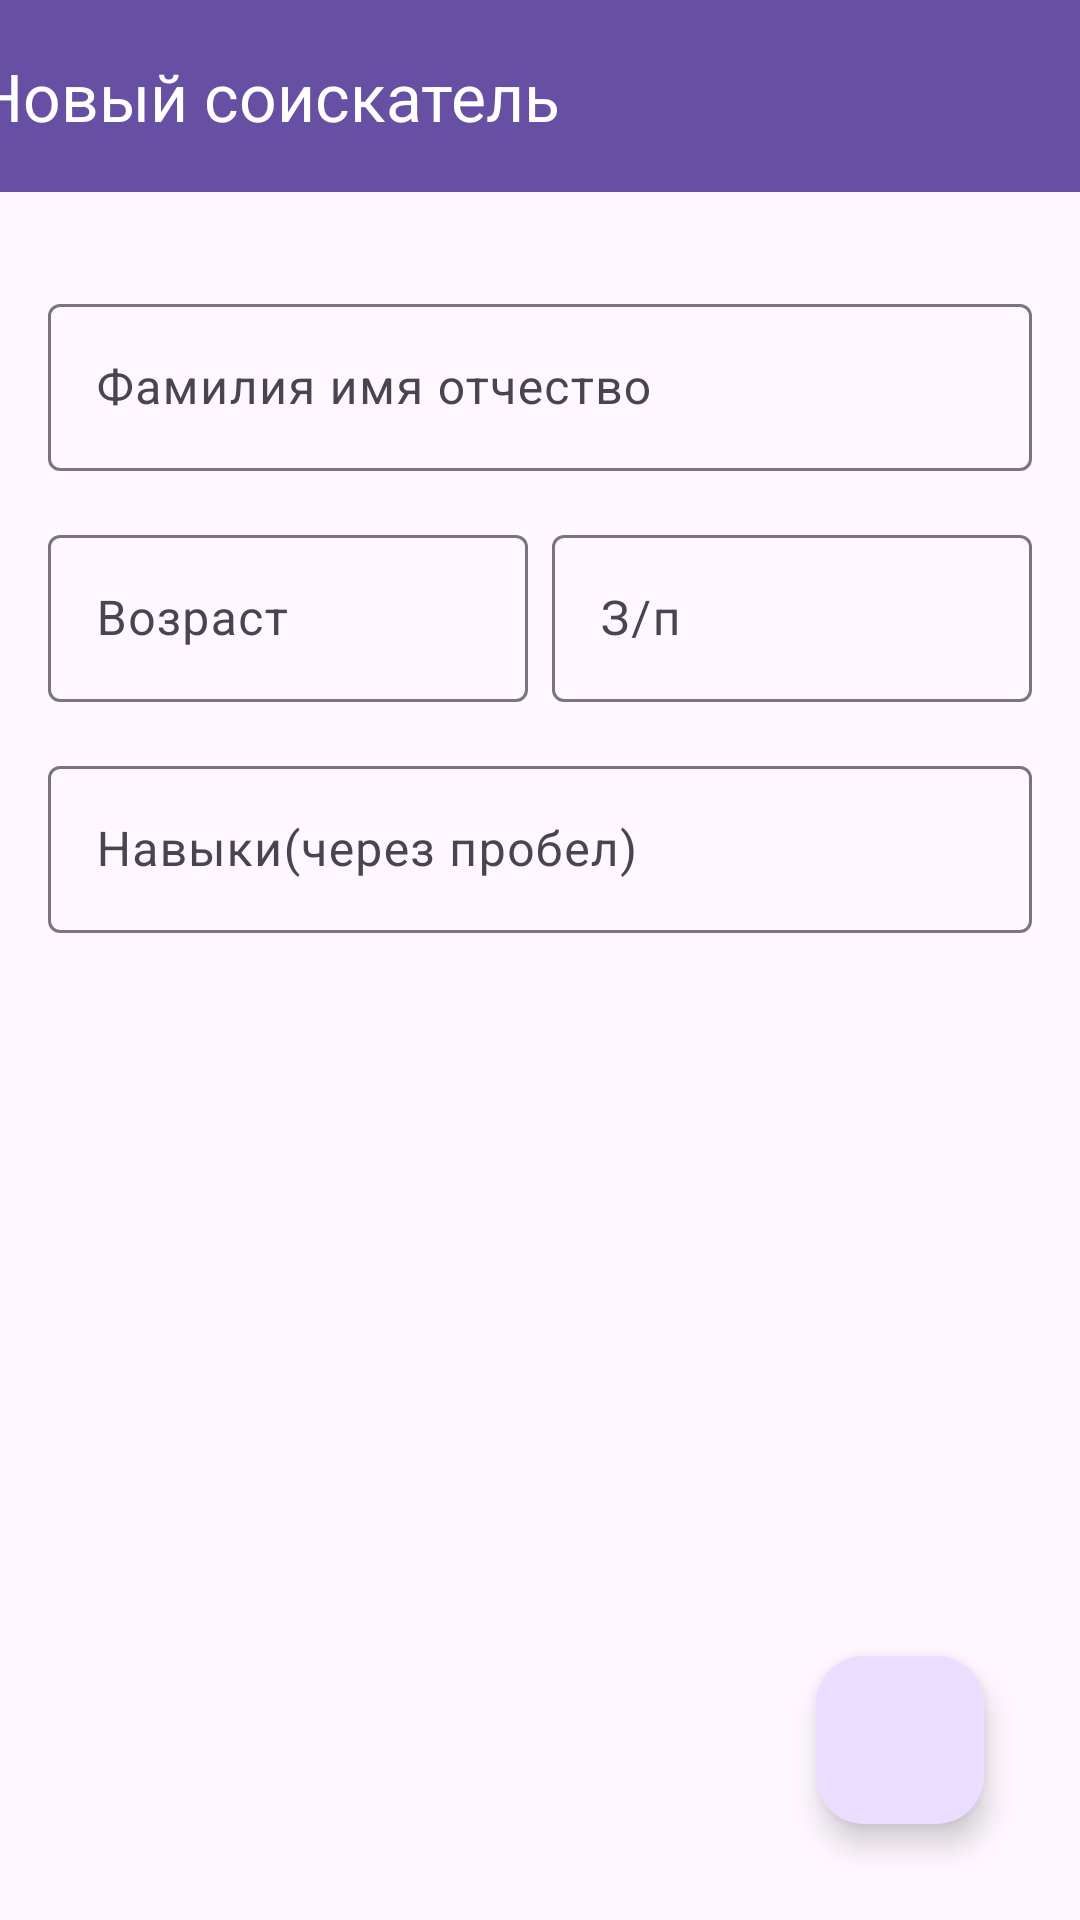

Write the Android layout XML for this screen, with the resource values it uses.
<!-- AndroidManifest.xml: application theme Theme.Gladchenko -->
<!-- res/layout/fragment_new_job_seeker.xml -->
<?xml version="1.0" encoding="utf-8"?>
<androidx.constraintlayout.widget.ConstraintLayout xmlns:android="http://schemas.android.com/apk/res/android"
    xmlns:app="http://schemas.android.com/apk/res-auto"
    android:layout_width="match_parent"
    android:layout_height="match_parent">


    <com.google.android.material.textfield.TextInputLayout
        android:id="@+id/full_name_til"
        android:layout_width="match_parent"
        android:layout_height="wrap_content"
        android:layout_marginHorizontal="16dp"
        android:layout_marginTop="32dp"
        app:layout_constraintEnd_toEndOf="parent"
        app:layout_constraintStart_toStartOf="parent"
        app:layout_constraintTop_toBottomOf="@id/materialToolbar3">

        <com.google.android.material.textfield.TextInputEditText
            android:id="@+id/full_name_tiet"
            android:layout_width="match_parent"
            android:layout_height="wrap_content"
            android:hint="Фамилия имя отчество" />
    </com.google.android.material.textfield.TextInputLayout>

    <com.google.android.material.textfield.TextInputLayout
        android:id="@+id/age_til"
        android:layout_width="0dp"
        android:layout_height="wrap_content"
        android:layout_marginStart="16dp"
        android:layout_marginTop="16dp"
        app:layout_constraintEnd_toStartOf="@+id/salary_til"
        app:layout_constraintHorizontal_bias="0.5"
        app:layout_constraintStart_toStartOf="parent"
        app:layout_constraintTop_toBottomOf="@id/full_name_til">

        <com.google.android.material.textfield.TextInputEditText
            android:id="@+id/age_tiet"
            android:layout_width="match_parent"
            android:layout_height="wrap_content"
            android:hint="Возраст"
            android:inputType="number" />

    </com.google.android.material.textfield.TextInputLayout>

    <com.google.android.material.textfield.TextInputLayout
        android:id="@+id/salary_til"
        android:layout_width="0dp"
        android:layout_height="wrap_content"
        android:layout_marginStart="8dp"
        android:layout_marginTop="16dp"
        android:layout_marginEnd="16dp"
        app:layout_constraintEnd_toEndOf="parent"
        app:layout_constraintStart_toEndOf="@+id/age_til"
        app:layout_constraintTop_toBottomOf="@id/full_name_til">

        <com.google.android.material.textfield.TextInputEditText
            android:id="@+id/salary_tiet"
            android:layout_width="match_parent"
            android:layout_height="wrap_content"
            android:hint="З/п"
            android:inputType="number" />

    </com.google.android.material.textfield.TextInputLayout>

    <com.google.android.material.textfield.TextInputLayout
        android:id="@+id/skills_til"
        android:layout_width="match_parent"
        android:layout_height="wrap_content"
        android:layout_margin="16dp"
        app:layout_constraintEnd_toEndOf="parent"
        app:layout_constraintStart_toStartOf="parent"
        app:layout_constraintTop_toBottomOf="@id/age_til">

        <com.google.android.material.textfield.TextInputEditText
            android:id="@+id/skills_tiet"
            android:layout_width="match_parent"
            android:layout_height="wrap_content"
            android:hint="Навыки(через пробел)" />

    </com.google.android.material.textfield.TextInputLayout>

    <com.google.android.material.appbar.MaterialToolbar
        android:id="@+id/materialToolbar3"
        android:layout_width="409dp"
        android:layout_height="wrap_content"
        android:background="?attr/colorPrimary"
        android:minHeight="?attr/actionBarSize"
        android:theme="?attr/actionBarTheme"
        app:layout_constraintEnd_toEndOf="parent"
        app:layout_constraintStart_toStartOf="parent"
        app:layout_constraintTop_toTopOf="parent"
        app:navigationIcon="@drawable/baseline_arrow_back_24"
        app:title="Новый соискатель"
        app:titleTextColor="@color/white" />

    <com.google.android.material.floatingactionbutton.FloatingActionButton
        android:id="@+id/fab"
        android:layout_width="wrap_content"
        android:layout_height="wrap_content"
        android:layout_margin="32dp"
        android:src="@drawable/baseline_done_24"
        app:layout_constraintBottom_toBottomOf="parent"
        app:layout_constraintEnd_toEndOf="parent"
        app:tint="@color/white" />

</androidx.constraintlayout.widget.ConstraintLayout>
<!-- resources referenced by this layout -->
<resources>
  <style name="Theme.Gladchenko" parent="Base.Theme.Gladchenko" />
  <style name="Base.Theme.Gladchenko" parent="Theme.Material3.DayNight.NoActionBar">
          
          
      </style>
  <!-- not gathered from this repository: default colours our renderer supplied (Android Studio template values) -->
  <color name="white">#FFFFFFFF</color>
</resources>
